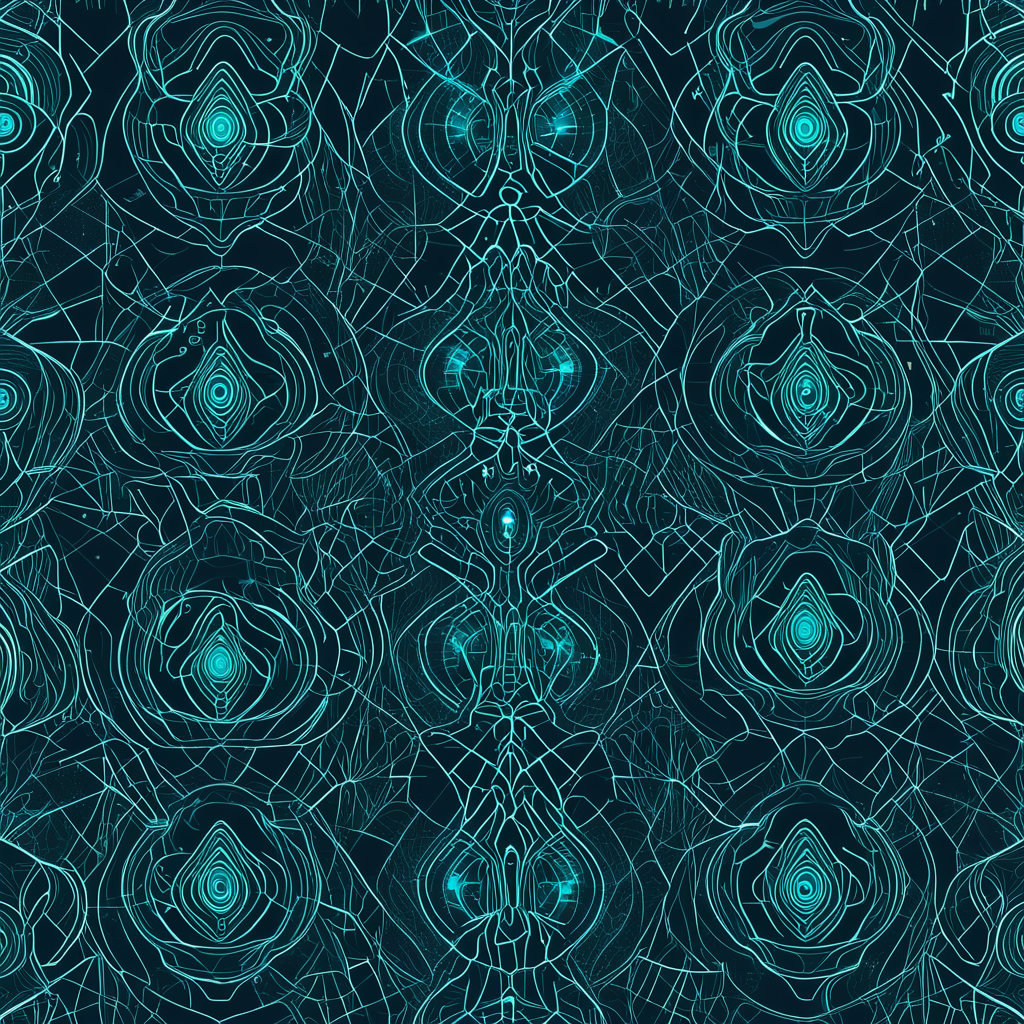
Generation parameters embedded in this image by AUTOMATIC1111 Stable Diffusion web UI or a fork of it (Forge, ...) (PNG 'parameters' text chunk):
<lora:seamless_texture:1> smlstxtr,  The Dance of Shiva (creation and destruction), (Surrealism:1.1) (Cyberpunk:1.3), seamless pattern
Negative prompt: bad hands, bad feet, bad faces, weird arms and legs, tattoo, statue, picture frame
Steps: 30, Sampler: DPM++ 2M, Schedule type: Karras, CFG scale: 7, Seed: 1100993455, Size: 1024x1024, Model hash: 33e58e8668, Model: Juggernaut-XI-byRunDiffusion, Token merging ratio: 0.1, Tiling: True, Lora hashes: "seamless_texture: 14f7c93cfec7", Version: v1.10.1